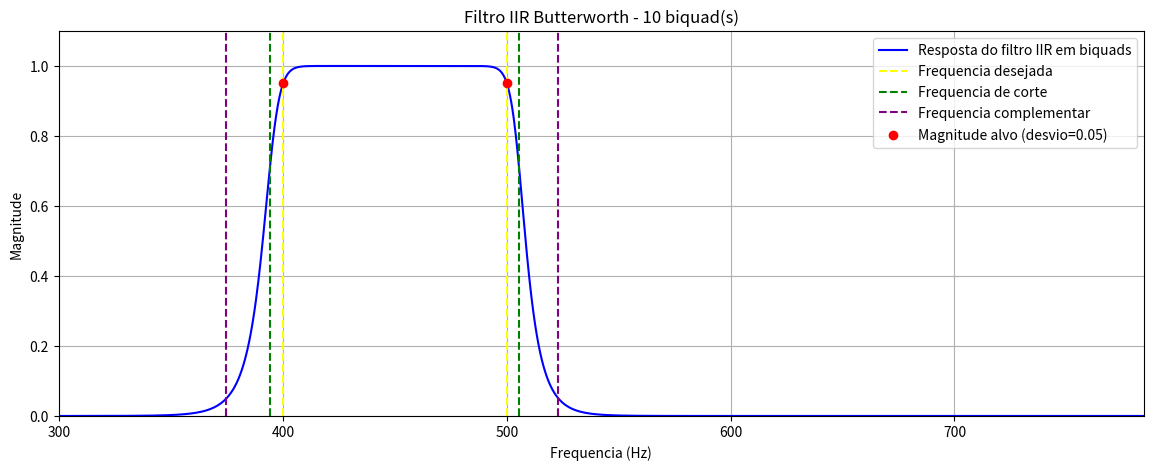

Recreate this plot in Python.
import numpy as np
from scipy.signal import butter, sosfreqz


def _fator_butterworth(magnitude, ordem):
    if not (0 < magnitude < 1):
        raise ValueError("A magnitude deve estar entre 0 e 1.")
    return ((1 / (magnitude**2)) - 1)**(1 / (2 * ordem))


def _resolver_cortes_banda(tan0, bw, omega_alvo):
    """Inverte a transformacao passa-baixa -> banda no dominio pre-distorcido (tan)."""
    termo = np.sqrt((omega_alvo * bw)**2 + 4 * tan0**2)
    tan_inferior = (-omega_alvo * bw + termo) / 2
    tan_superior = (omega_alvo * bw + termo) / 2
    return tan_inferior, tan_superior


def _calcular_lowpass_highpass(fDesejada, ordem, fs, filterType, magnitude_desejada, magnitude_complementar):
    """fc vem de fDesejada; f_complementar encadeia a partir de fc (nao de fDesejada de novo)."""
    A = _fator_butterworth(magnitude_desejada, ordem)
    A_comp = _fator_butterworth(magnitude_complementar, ordem)
    tan_wd = np.tan(np.pi * fDesejada / fs)

    if filterType == 'lowpass':
        tan_wc = tan_wd / A
        tan_comp = tan_wc * A_comp
    else:
        tan_wc = tan_wd * A
        tan_comp = tan_wc / A_comp

    fc = float(np.arctan(tan_wc) * fs / np.pi)
    f_comp = float(np.arctan(tan_comp) * fs / np.pi)
    return fc, f_comp


def _calcular_bandpass_bandstop(f1, f2, ordem, fs, filterType, magnitude_desejada, magnitude_complementar):
    """Omega_c vem de f1/f2; Omega_comp encadeia a partir de Omega_c (nao de f1/f2 de novo)."""
    tan1, tan2 = np.tan(np.pi * f1 / fs), np.tan(np.pi * f2 / fs)
    tan0 = np.sqrt(tan1 * tan2)
    bw = tan2 - tan1

    A = _fator_butterworth(magnitude_desejada, ordem)
    A_comp = _fator_butterworth(magnitude_complementar, ordem)

    if filterType == 'bandpass':
        Omega_c = 1 / A
        Omega_comp = Omega_c * A_comp
    else:
        Omega_c = A
        Omega_comp = Omega_c / A_comp

    tan_c_inf, tan_c_sup = _resolver_cortes_banda(tan0, bw, Omega_c)
    tan_comp_inf, tan_comp_sup = _resolver_cortes_banda(tan0, bw, Omega_comp)

    fc = (float(np.arctan(tan_c_inf) * fs / np.pi), float(np.arctan(tan_c_sup) * fs / np.pi))
    f_comp = (float(np.arctan(tan_comp_inf) * fs / np.pi), float(np.arctan(tan_comp_sup) * fs / np.pi))
    return fc, f_comp


def findDigitalFilterIIRBiquadsByTargetFreq(
    fDesejada,
    ordem,
    fs,
    filterType="lowpass",
    desvio=0.05,
    isBP=True,
    plot=True,
    worN=4096,
):
    """
    Calcula um filtro IIR Butterworth e retorna suas secoes biquad (sos).

    filterType: 'lowpass', 'highpass', 'bandpass' ou 'bandstop'.
    Para 'bandpass'/'bandstop', fDesejada deve ser [f1, f2].

    isBP=True significa que fDesejada esta na banda de passagem.
    isBP=False significa que fDesejada esta na banda de rejeicao.
    """
    filterType = str(filterType).lower()
    if filterType not in ("lowpass", "highpass", "bandpass", "bandstop"):
        raise ValueError("filterType deve ser 'lowpass', 'highpass', 'bandpass' ou 'bandstop'.")
    if fs <= 0:
        raise ValueError("fs deve ser maior que zero.")
    if ordem < 2 or ordem % 2 != 0:
        raise ValueError("ordem deve ser par e maior ou igual a 2.")
    if not (0 < desvio < 1):
        raise ValueError("desvio deve estar entre 0 e 1.")

    eh_banda = filterType in ("bandpass", "bandstop")
    nyq = fs / 2

    if eh_banda:
        if not isinstance(fDesejada, (list, tuple, np.ndarray)) or len(fDesejada) != 2:
            raise ValueError(
                f"filterType='{filterType}' precisa de uma banda (borda inferior e superior), "
                f"entao fDesejada deve ser uma lista [f1, f2]. Foi recebido fDesejada={fDesejada!r}."
            )
        f1, f2 = sorted(float(f) for f in fDesejada)
        if not (0 < f1 < nyq and 0 < f2 < nyq):
            raise ValueError(f"As frequencias de fDesejada devem estar entre 0 e fs/2 ({nyq} Hz).")
    else:
        if isinstance(fDesejada, (list, tuple, np.ndarray)):
            raise ValueError(
                f"filterType='{filterType}' tem um unico corte, entao fDesejada deve ser um numero, "
                f"nao uma lista de 2 frequencias. Foi recebido fDesejada={fDesejada!r}. "
                "Use filterType='bandpass' ou 'bandstop' se a intencao era definir uma banda [f1, f2]."
            )
        fDesejada = float(fDesejada)
        if not (0 < fDesejada < nyq):
            raise ValueError(f"fDesejada={fDesejada} Hz deve estar entre 0 e fs/2 ({nyq} Hz).")

    magnitude_desejada = 1 - desvio if isBP else desvio
    magnitude_complementar = desvio if isBP else 1 - desvio

    if eh_banda:
        fc, f_complementar_hz = _calcular_bandpass_bandstop(
            f1, f2, ordem, fs, filterType, magnitude_desejada, magnitude_complementar
        )
    else:
        fc, f_complementar_hz = _calcular_lowpass_highpass(
            fDesejada, ordem, fs, filterType, magnitude_desejada, magnitude_complementar
        )

    sos = butter(ordem, fc, btype=filterType, fs=fs, output="sos")

    pontos_alvo = [f1, f2] if eh_banda else [fDesejada]
    w_alvo = [2 * np.pi * f / fs for f in pontos_alvo]
    _, h_alvo = sosfreqz(sos, worN=w_alvo)
    magnitude_obtida = float(np.mean(np.abs(h_alvo)))

    _imprimir_resultado(fDesejada, ordem, fs, filterType, fc, f_complementar_hz, magnitude_desejada, magnitude_obtida)

    if plot:
        _plotar_resultado(fDesejada, fs, filterType, fc, f_complementar_hz, magnitude_desejada, desvio, sos, worN)

    return sos, fc, f_complementar_hz


def biquads_df2t(sos):
    """Coeficientes [b0, b1, b2, a1, a2] para Direct Form II Transposto."""
    return sos[:, [0, 1, 2, 4, 5]]


def formatBiquadsForC(sos, nome_array="biquads_df2t", incluir_a0=False, casas=9):
    """
    Formata os biquads em um array C.

    Por padrao usa [b0, b1, b2, a1, a2], ideal para Direct Form II Transposto.
    Use incluir_a0=True para gerar [b0, b1, b2, a0, a1, a2].
    """
    matriz = sos if incluir_a0 else biquads_df2t(sos)
    linhas = [f"const float {nome_array}[{matriz.shape[0]}][{matriz.shape[1]}] = {{"]

    for secao in matriz:
        valores = ", ".join(f"{valor:.{casas}e}f" for valor in secao)
        linhas.append(f"    {{{valores}}},")

    linhas.append("};")
    return "\n".join(linhas)


def formatBiquadsAsStaticFloats(sos, prefixo="lowpass_stage", sufixo="_coeffs", incluir_a0=False, incluir_state=True):
    """
    Formata os biquads como arrays 'static float' separados por estagio,
    no mesmo estilo usado em main2.cpp (pronto para copiar e colar):

        static float lowpass_stage1_coeffs[5] = {
            ...
        };

    Se incluir_state=True, tambem gera os arrays de estado (zerados)
    exigidos por dsps_biquad_f32.
    """
    matriz = sos if incluir_a0 else biquads_df2t(sos)
    blocos = []

    for i, secao in enumerate(matriz, start=1):
        nome = f"{prefixo}{i}{sufixo}"
        linhas = [f"static float {nome}[{secao.shape[0]}] = {{"]
        linhas += [f"    {repr(float(valor))}f," for valor in secao]
        linhas.append("};")
        blocos.append("\n".join(linhas))

    if incluir_state:
        for i in range(1, matriz.shape[0] + 1):
            blocos.append(f"static float {prefixo}{i}_state[2] = {{0.0f, 0.0f}};")

    return "\n\n".join(blocos)


def _imprimir_resultado(fDesejada, ordem, fs, filterType, fc, f_complementar_hz, magnitude_desejada, magnitude_obtida):
    print("Resultado do filtro IIR em biquads:")
    print(f"  Tipo: {filterType}")
    print(f"  Ordem: {ordem}")
    print(f"  Frequencia(s) desejada(s): {fDesejada} Hz")
    print(f"  Frequencia(s) de corte: {fc}")
    print(f"  Frequencia(s) complementar(es): {f_complementar_hz}")
    print(f"  Magnitude alvo/obtida: {magnitude_desejada:.9f} / {magnitude_obtida:.9f}")


def _plotar_resultado(fDesejada, fs, filterType, fc, f_complementar_hz, magnitude_desejada, desvio, sos, worN):
    from matplotlib.pyplot import show, subplots

    eh_banda = filterType in ("bandpass", "bandstop")
    w, h = sosfreqz(sos, worN=worN)
    freqs_hz = w * fs / (2 * np.pi)
    h_mag = np.abs(h)

    fig, ax = subplots(figsize=(14, 5))
    ax.plot(freqs_hz, h_mag, label="Resposta do filtro IIR em biquads", color="blue")
    for f in (list(fDesejada) if eh_banda else [fDesejada]):
        ax.axvline(f, color="yellow", linestyle="--", label="Frequencia desejada")
    for f in (list(fc) if eh_banda else [fc]):
        ax.axvline(f, color="green", linestyle="--", label="Frequencia de corte")
    for f in (list(f_complementar_hz) if eh_banda else [f_complementar_hz]):
        ax.axvline(f, color="purple", linestyle="--", label="Frequencia complementar")
    ax.scatter(list(fDesejada) if eh_banda else [fDesejada],
               [magnitude_desejada] * (2 if eh_banda else 1),
               color="red", zorder=5, label=f"Magnitude alvo (desvio={desvio})")

    todas_freqs = (list(fDesejada) if eh_banda else [fDesejada]) + list(fc if eh_banda else [fc]) + list(f_complementar_hz if eh_banda else [f_complementar_hz])
    f_min_plot = max(0, min(todas_freqs) * 0.8)
    f_max_plot = min(fs / 2, max(todas_freqs) * 1.5)
    ax.set_xlim(f_min_plot, f_max_plot)
    ax.set_ylim(0, 1.1)
    ax.set_xlabel("Frequencia (Hz)")
    ax.set_ylabel("Magnitude")
    ax.set_title(f"Filtro IIR Butterworth - {sos.shape[0]} biquad(s)")
    ax.grid(True)
    handles, labels = ax.get_legend_handles_labels()
    by_label = dict(zip(labels, handles))
    ax.legend(by_label.values(), by_label.keys())
    show()


if __name__ == '__main__':
    sos, fc, f_comp = findDigitalFilterIIRBiquadsByTargetFreq(
        fDesejada=[400, 500],  # Frequência desejada em Hz (use [f1, f2] para bandpass/bandstop)
        ordem=10,
        fs=1600.0,
        filterType="bandpass",  # lowpass, highpass, bandpass ou bandstop
        desvio=0.05,
        isBP=True,
        plot=True,
    )
    print("Frequência(s) de Corte escolhida(s) (Hz):", fc)
    print("\nCoeficientes para Direct Form II Transposto:")
    print(formatBiquadsForC(sos))
    print("\nPronto para colar no ESP32 (static float por estagio):")
    print(formatBiquadsAsStaticFloats(sos, prefixo="lowpass_stage"))
